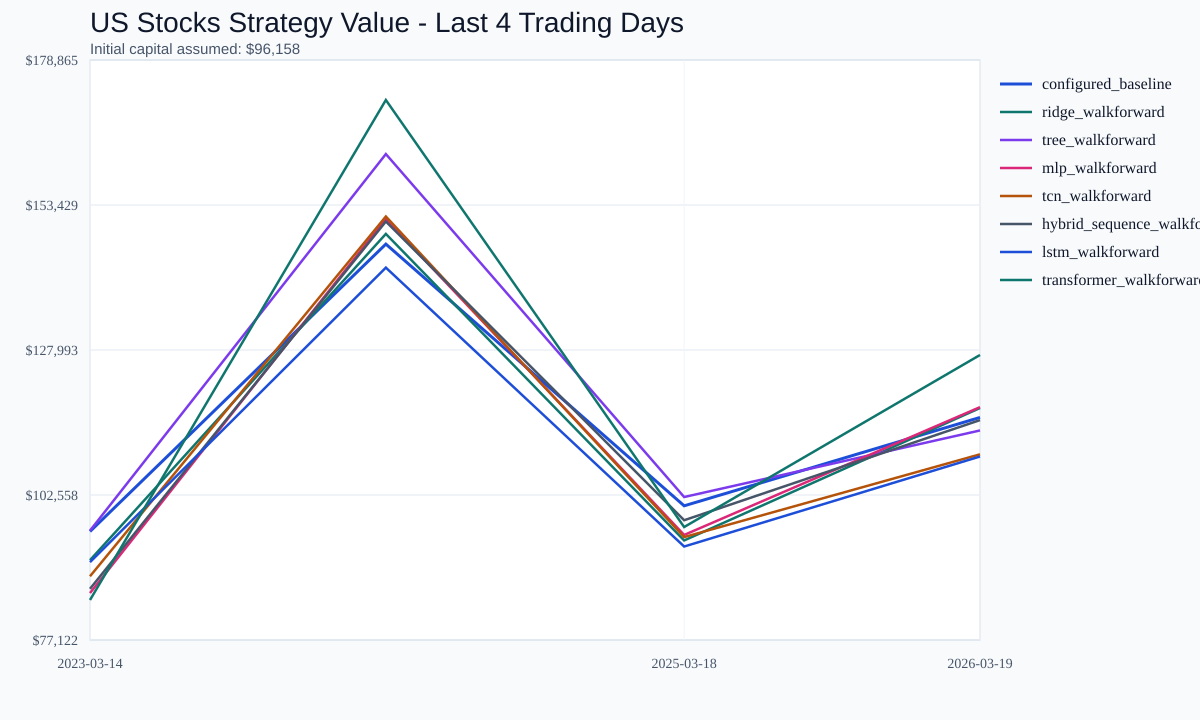

The table this chart was drawn from, first rows:
date, configured_baseline_value, ridge_walkforward_value, tree_walkforward_value, mlp_walkforward_value, tcn_walkforward_value, hybrid_sequence_walkforward_value, lstm_walkforward_value, transformer_walkforward_value
2023-03-14, 96158, 91131, 96310, 85355, 88301, 86101, 90780, 84139
2024-03-14, 146571, 148360, 162366, 150992, 151415, 150536, 142443, 171848
2025-03-18, 100661, 94584, 102205, 95552, 95177, 98131, 93522, 96939
2026-03-19, 116168, 117819, 113883, 117973, 109693, 115699, 109316, 127124
